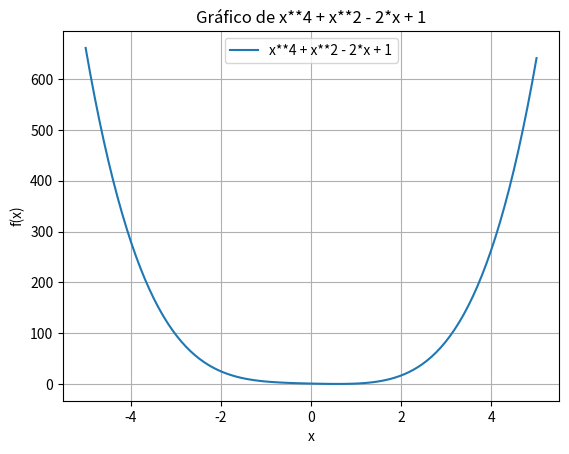
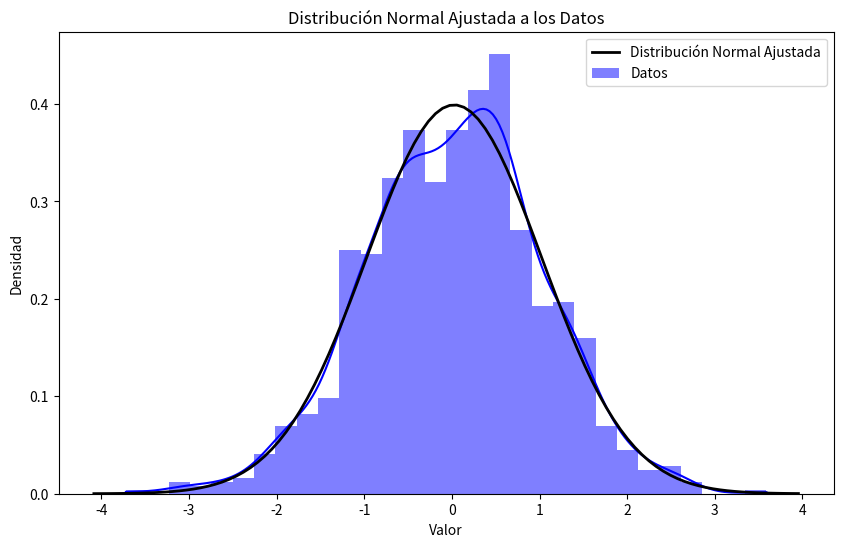

The script that saved these images, in order:
import numpy as np
import matplotlib.pyplot as plt
import sympy as sp
import seaborn as sns
from scipy.stats import norm

class CalculadoraGrafica:
    def __init__(self):
        self.x = sp.symbols('x')

    def factorial(self, n):
        """
            Calcula e imprime el factorial de un número.

            Utiliza el método auxiliar para calcular el factorial y luego imprime el resultado.

            Parámetros:
                n (int): El número del cual se calculará el factorial."""

        print(f'El factorial de {n} es {self.factorial_auxiliar(n)}')

    def factorial_auxiliar(self, n):
        """
            Calcula el factorial de un número de manera recursiva.

            Este método recursivo devuelve el factorial de un número entero `n`, donde
            el factorial de 0 es definido como 1.

            Parámetros:
                n (int): El número del cual se calculará el factorial.

            Retorna:
                int: El factorial de `n`. """
        if n == 0:
            return 1
        else:
            return n * self.factorial_auxiliar(n - 1)

    def evaluar(self, expresion, valores):
        """
            Evalúa una expresión simbólica en una lista de valores.

            Parámetros:
            expresion : str - Expresión simbólica.
            valores : array-like - Valores para evaluar la expresión.

            Retorna:
            Resultado de la evaluación para cada valor en 'valores'.
            """
        exp = sp.sympify(expresion)
        f = sp.lambdify(self.x, exp, 'numpy')
        return f(valores)

    def graficar(self, expresion, x_range=(-10, 10), puntos=100):
        """
           Grafica una expresión simbólica en un rango específico de valores de x.

           Parámetros:
           ----------
           expresion : str
               La expresión matemática a graficar, en formato de cadena.
           x_range : tuple, opcional
               El rango de valores de x para graficar (por defecto es (-10, 10)).
           puntos : int, opcional
               La cantidad de puntos a evaluar dentro del rango (por defecto es 100).

           -------
               Muestra el gráfico de la expresión en el rango de valores de x especificado.
           """
        x_vals = np.linspace(x_range[0], x_range[1], puntos)
        y_vals = self.evaluar(expresion, x_vals)
        plt.plot(x_vals, y_vals, label=expresion)
        plt.title(f'Gráfico de {expresion}')
        plt.xlabel('x')
        plt.ylabel('f(x)')
        plt.grid(True)
        plt.legend()
        plt.show()

    def calcular_polinomios(self, expresion, valor_x):
        """
            Grafica una expresión simbólica en un rango específico de valores de x.

            Parámetros:
            ----------
            expresion : str
                La expresión matemática a graficar, en formato de cadena.
            x_range : tuple, opcional
                El rango de valores de x para graficar (por defecto es (-10, 10)).
            puntos : int, opcional
                La cantidad de puntos a evaluar dentro del rango (por defecto es 100).
            """
        resultado = self.evaluar(expresion, np.array(valor_x))
        print(f'El resultado de {expresion} al evaluar en {valor_x} es {resultado}')

    def calcular(self, expresion):
        """
        Calcula el valor de una expresión simbólica al evaluarla en x = 1.

        Parámetros:
        ----------
        expresion : str
            La expresión matemática a evaluar, en formato de cadena.
        """

        resultado = self.evaluar(expresion,1)
        print(f'El resultado es {float(resultado)}')

    def normal(self, data):
        """
        Ajusta y grafica la distribución normal a un conjunto de datos.

        Parámetros:
        ----------
        data : array-like
            Conjunto de datos numéricos sobre los cuales se ajustará la distribución normal.
        """

        mean = np.mean(data)
        std_dev = np.std(data)
        plt.figure(figsize=(10, 6))
        sns.histplot(data, bins=30, kde=True, color='blue', stat='density', linewidth=0, label='Datos')
        xmin, xmax = plt.xlim()
        x = np.linspace(xmin, xmax, 100)
        p = norm.pdf(x, mean, std_dev)
        plt.plot(x, p, 'k', linewidth=2, label='Distribución Normal Ajustada')
        plt.title('Distribución Normal Ajustada a los Datos')
        plt.xlabel('Valor')
        plt.ylabel('Densidad')
        plt.legend()
        plt.show()

    def desvio(self,data):
        """
        Calcula y muestra el desvío estándar de un conjunto de datos.

        Parámetros:
        ----------
        data : array-like
            Conjunto de datos numéricos sobre el que se calculará el desvío estándar.
        """

        print(f'El desvio estandar del data set es {np.std(data)}')


if __name__ == "__main__":

    #pruebo si me funciona el docstring
    print(CalculadoraGrafica.desvio.__doc__)

    #___
    calc = CalculadoraGrafica()
    data = np.random.normal(loc=0, scale=1, size=1000)
    expresion = 'x**4 + x**2 - 2*x + 1'
    calc.calcular_polinomios(expresion, [1, 2])
    calc.graficar(expresion, x_range=(-5, 5))
    calc.factorial(10)
    calc.calcular(4/5)
    calc.normal(data)
